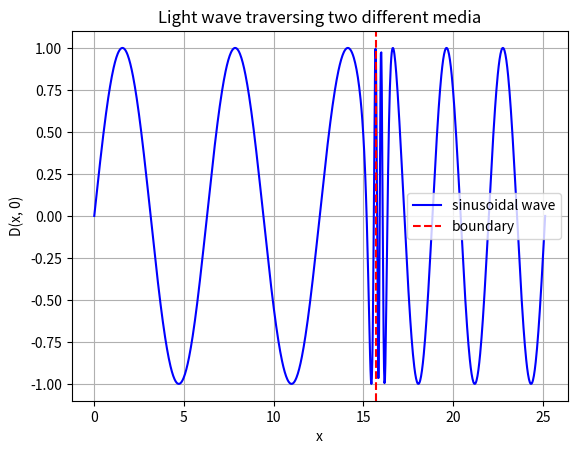

Write Python code to recreate this figure.
import numpy as np
import matplotlib.pyplot as plt

x = np.linspace(0, 8 * np.pi, 1000)
threshold = 5 * np.pi
wavelength1 = 2 * np.pi
wavelength2 = np.pi

def piecewise_sine(x, threshold, wavelength1, wavelength2):
    transition_width = 0.2
    t = (x - threshold) / transition_width
    smooth_factor = 1 / (1 + np.exp(-t))
    wavelength = (1 - smooth_factor) * wavelength1 + smooth_factor * wavelength2
    return np.sin(2 * np.pi * x / wavelength)

y = piecewise_sine(x, threshold, wavelength1, wavelength2)
fig, ax = plt.subplots()
ax.plot(x, y, label = "sinusoidal wave", color = "blue")
ax.axvline(x = threshold, color = "red", linestyle = "--", label = "boundary")

ax.set_title("Light wave traversing two different media")
ax.set_xlabel("x")
ax.set_ylabel("D(x, 0)")
ax.legend()
ax.grid()
plt.savefig("transition.svg")
